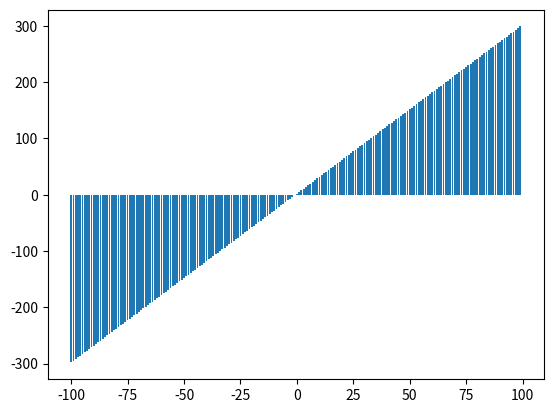

Recreate this plot in Python.
import matplotlib.pyplot as plt
import numpy as np
#plot dcission boundary
x=range(-100,100)
x=np.array(x)
y=x*3 + 2
plt.bar(x,y)
plt.show()